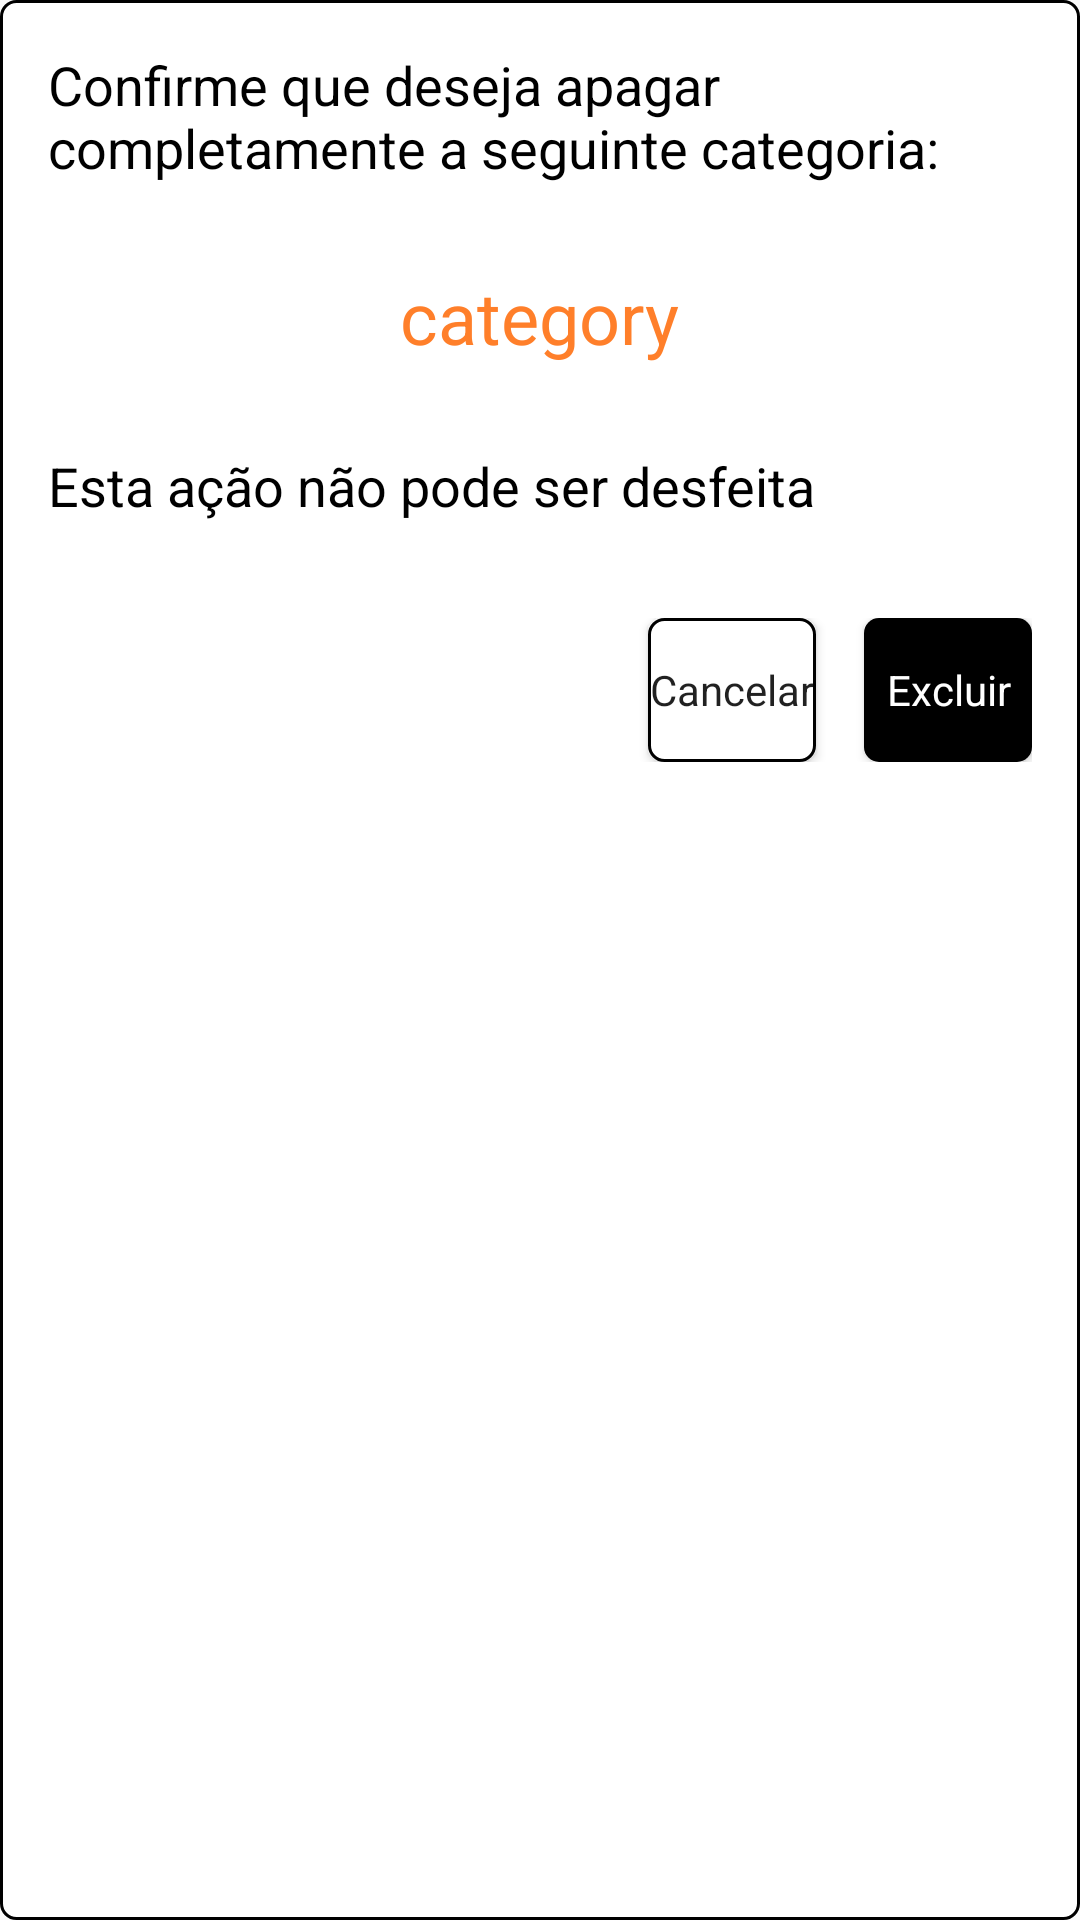

Here is an Android app screen rendered from its layout file. Give the layout XML and the strings, colors and styles it references.
<!-- AndroidManifest.xml: application theme AppTheme -->
<!-- res/layout/fragment_delete_category.xml -->
<?xml version="1.0" encoding="utf-8"?>
<LinearLayout xmlns:android="http://schemas.android.com/apk/res/android"
    android:layout_width="match_parent"
    android:layout_height="match_parent"
    android:padding="16dp"
    android:background="@drawable/white_ripple_stroke_background"
    android:orientation="vertical">

    <TextView
        android:id="@+id/tvConfirmationDeleteCategory"
        android:layout_width="wrap_content"
        android:layout_height="wrap_content"
        android:text="@string/confirm_delete_category"
        android:textColor="@color/black"
        android:textSize="18sp" />

    <TextView
        android:id="@+id/tvCategoryName"
        android:layout_width="wrap_content"
        android:layout_height="wrap_content"
        android:layout_marginTop="28dp"
        android:layout_gravity="center"
        android:text="@string/category"
        android:textColor="@color/colorPrimary"
        android:textSize="24sp" />

    <TextView
        android:layout_width="wrap_content"
        android:layout_height="wrap_content"
        android:layout_marginTop="28dp"
        android:text="@string/this_action_cannot_undone"
        android:textColor="@color/black"
        android:textSize="18sp" />

    <LinearLayout
        android:id="@+id/layoutButtonsSaveAndCancel"
        android:layout_width="match_parent"
        android:layout_height="wrap_content"
        android:layout_marginTop="32dp"
        android:gravity="end">

        <Button
            android:id="@+id/btDeleteCategoryDialogCancel"
            style="@style/Widget.MaterialComponents.TextInputLayout.OutlinedBox"
            android:background="@drawable/white_ripple_stroke_background"
            android:layout_width="wrap_content"
            android:layout_height="wrap_content"
            android:layout_marginEnd="16dp"
            android:text="@string/cancel" />

        <Button
            android:id="@+id/btDeleteCategoryDialogDelete"
            style="@style/Widget.MaterialComponents.TextInputLayout.OutlinedBox"
            android:layout_width="wrap_content"
            android:layout_height="wrap_content"
            android:background="@drawable/primary_ripple_stroke_background"
            android:backgroundTint="@color/black"
            android:textColor="@color/white"
            android:text="@string/delete" />

    </LinearLayout>
</LinearLayout>
<!-- resources referenced by this layout -->
<resources>
  <color name="black">#000000</color>
  <color name="colorPrimary">#ff7f2a</color>
  <color name="white">#FFFFFF</color>
  <!-- drawable primary_ripple_stroke_background (drawable) -->
  <?xml version="1.0" encoding="utf-8"?>
  <ripple xmlns:android="http://schemas.android.com/apk/res/android"
      android:color="@color/white">
      <item android:id="@android:id/mask">
          <shape android:shape="rectangle">
              <solid android:color="@color/white" />
              <corners android:radius="5dp" />
          </shape>
      </item>
  
      <item android:id="@android:id/background">
          <shape android:shape="rectangle">
              <solid android:color="@color/colorPrimary" />
              <corners android:radius="5dp" />
          </shape>
      </item>
  </ripple>
  <!-- drawable white_ripple_stroke_background (drawable) -->
  <?xml version="1.0" encoding="utf-8"?>
  <ripple xmlns:android="http://schemas.android.com/apk/res/android"
      android:color="@color/colorPrimary">
      <item android:id="@android:id/mask">
          <shape android:shape="rectangle">
              <solid android:color="@color/colorPrimary" />
              <corners android:radius="5dp" />
          </shape>
      </item>
  
      <item android:id="@android:id/background">
          <shape android:shape="rectangle">
              <solid android:color="@color/white" />
              <corners android:radius="5dp" />
              <stroke
                  android:color="@color/black"
                  android:width="1dp" />
          </shape>
      </item>
  </ripple>
  <string name="cancel">Cancelar</string>
  <string name="category">category</string>
  <string name="confirm_delete_category">Confirme que deseja apagar completamente a seguinte categoria:</string>
  <string name="delete">Excluir</string>
  <string name="this_action_cannot_undone">Esta ação não pode ser desfeita</string>
  <style name="AppTheme" parent="Theme.MaterialComponents.Light.NoActionBar.Bridge">
          <item name="colorPrimary">@color/colorPrimary</item>
          <item name="colorPrimaryDark">@color/colorPrimaryDark</item>
          <item name="colorAccent">@color/colorAccent</item>
          <item name="statusBarForeground">@color/black</item>
      </style>
  <color name="colorPrimaryDark">#000000</color>
  <color name="colorAccent">#FF5722</color>
</resources>
